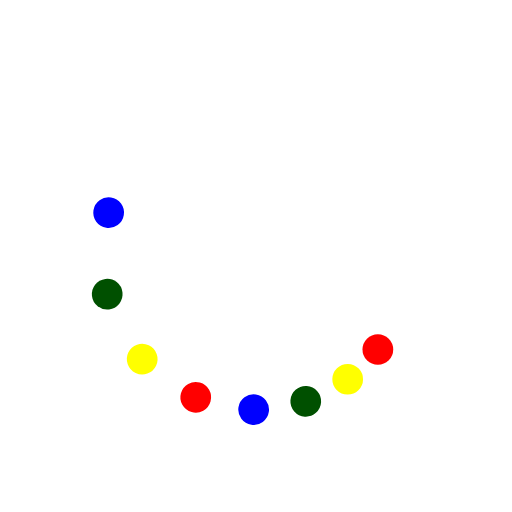
t = 0.00 s
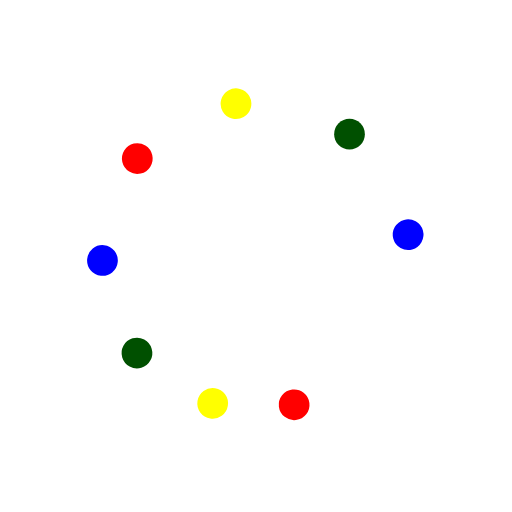
t = 0.38 s
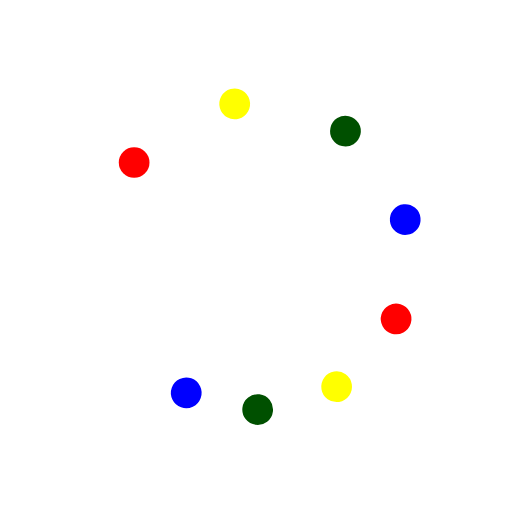
t = 0.75 s
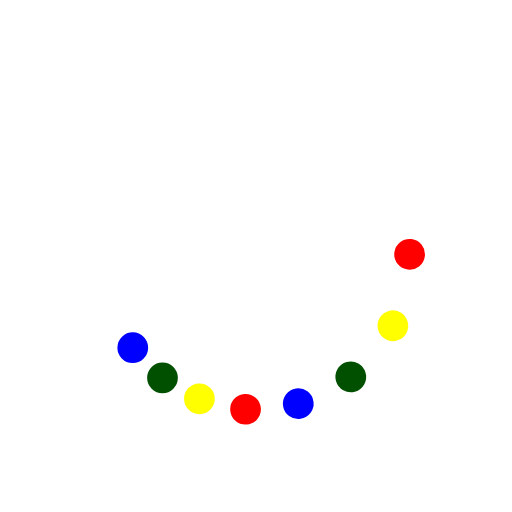
t = 1.13 s

The animated SVG that drew these frames (rendered in a browser with its animation timeline set to each time). Animation: 9 SMIL elements (animateTransform=9); one cycle of 1.50 s, repeats indefinitely.

<svg class="lds-microsoft" width="100px" height="100px" xmlns="http://www.w3.org/2000/svg" xmlns:xlink="http://www.w3.org/1999/xlink" viewBox="0 0 100 100" preserveAspectRatio="xMidYMid"><g transform="rotate(0)"><circle cx="73.801" cy="68.263" fill="#ff0000" r="3" transform="rotate(196.219 50 50)">
  <animateTransform attributeName="transform" type="rotate" calcMode="spline" values="0 50 50;360 50 50" times="0;1" keySplines="0.5 0 0.5 1" repeatCount="indefinite" dur="1.5s" begin="0s"></animateTransform>
</circle><circle cx="68.263" cy="73.801" fill="#ffff00" r="3" transform="rotate(225.21 50 50)">
  <animateTransform attributeName="transform" type="rotate" calcMode="spline" values="0 50 50;360 50 50" times="0;1" keySplines="0.5 0 0.5 1" repeatCount="indefinite" dur="1.5s" begin="-0.062s"></animateTransform>
</circle><circle cx="61.481" cy="77.716" fill="#005000" r="3" transform="rotate(252.718 50 50)">
  <animateTransform attributeName="transform" type="rotate" calcMode="spline" values="0 50 50;360 50 50" times="0;1" keySplines="0.5 0 0.5 1" repeatCount="indefinite" dur="1.5s" begin="-0.125s"></animateTransform>
</circle><circle cx="53.916" cy="79.743" fill="#0000ff" r="3" transform="rotate(276.963 50 50)">
  <animateTransform attributeName="transform" type="rotate" calcMode="spline" values="0 50 50;360 50 50" times="0;1" keySplines="0.5 0 0.5 1" repeatCount="indefinite" dur="1.5s" begin="-0.187s"></animateTransform>
</circle><circle cx="46.084" cy="79.743" fill="#ff0000" r="3" transform="rotate(298.192 50 50)">
  <animateTransform attributeName="transform" type="rotate" calcMode="spline" values="0 50 50;360 50 50" times="0;1" keySplines="0.5 0 0.5 1" repeatCount="indefinite" dur="1.5s" begin="-0.25s"></animateTransform>
</circle><circle cx="38.519" cy="77.716" fill="#ffff00" r="3" transform="rotate(315.572 50 50)">
  <animateTransform attributeName="transform" type="rotate" calcMode="spline" values="0 50 50;360 50 50" times="0;1" keySplines="0.5 0 0.5 1" repeatCount="indefinite" dur="1.5s" begin="-0.312s"></animateTransform>
</circle><circle cx="31.737" cy="73.801" fill="#005000" r="3" transform="rotate(329.78 50 50)">
  <animateTransform attributeName="transform" type="rotate" calcMode="spline" values="0 50 50;360 50 50" times="0;1" keySplines="0.5 0 0.5 1" repeatCount="indefinite" dur="1.5s" begin="-0.375s"></animateTransform>
</circle><circle cx="26.199" cy="68.263" fill="#0000ff" r="3" transform="rotate(340.646 50.0001 50)">
  <animateTransform attributeName="transform" type="rotate" calcMode="spline" values="0 50 50;360 50 50" times="0;1" keySplines="0.5 0 0.5 1" repeatCount="indefinite" dur="1.5s" begin="-0.437s"></animateTransform>
</circle><animateTransform attributeName="transform" type="rotate" calcMode="spline" values="0 50 50;0 50 50" times="0;1" keySplines="0.5 0 0.5 1" repeatCount="indefinite" dur="1.5s"></animateTransform></g></svg>
